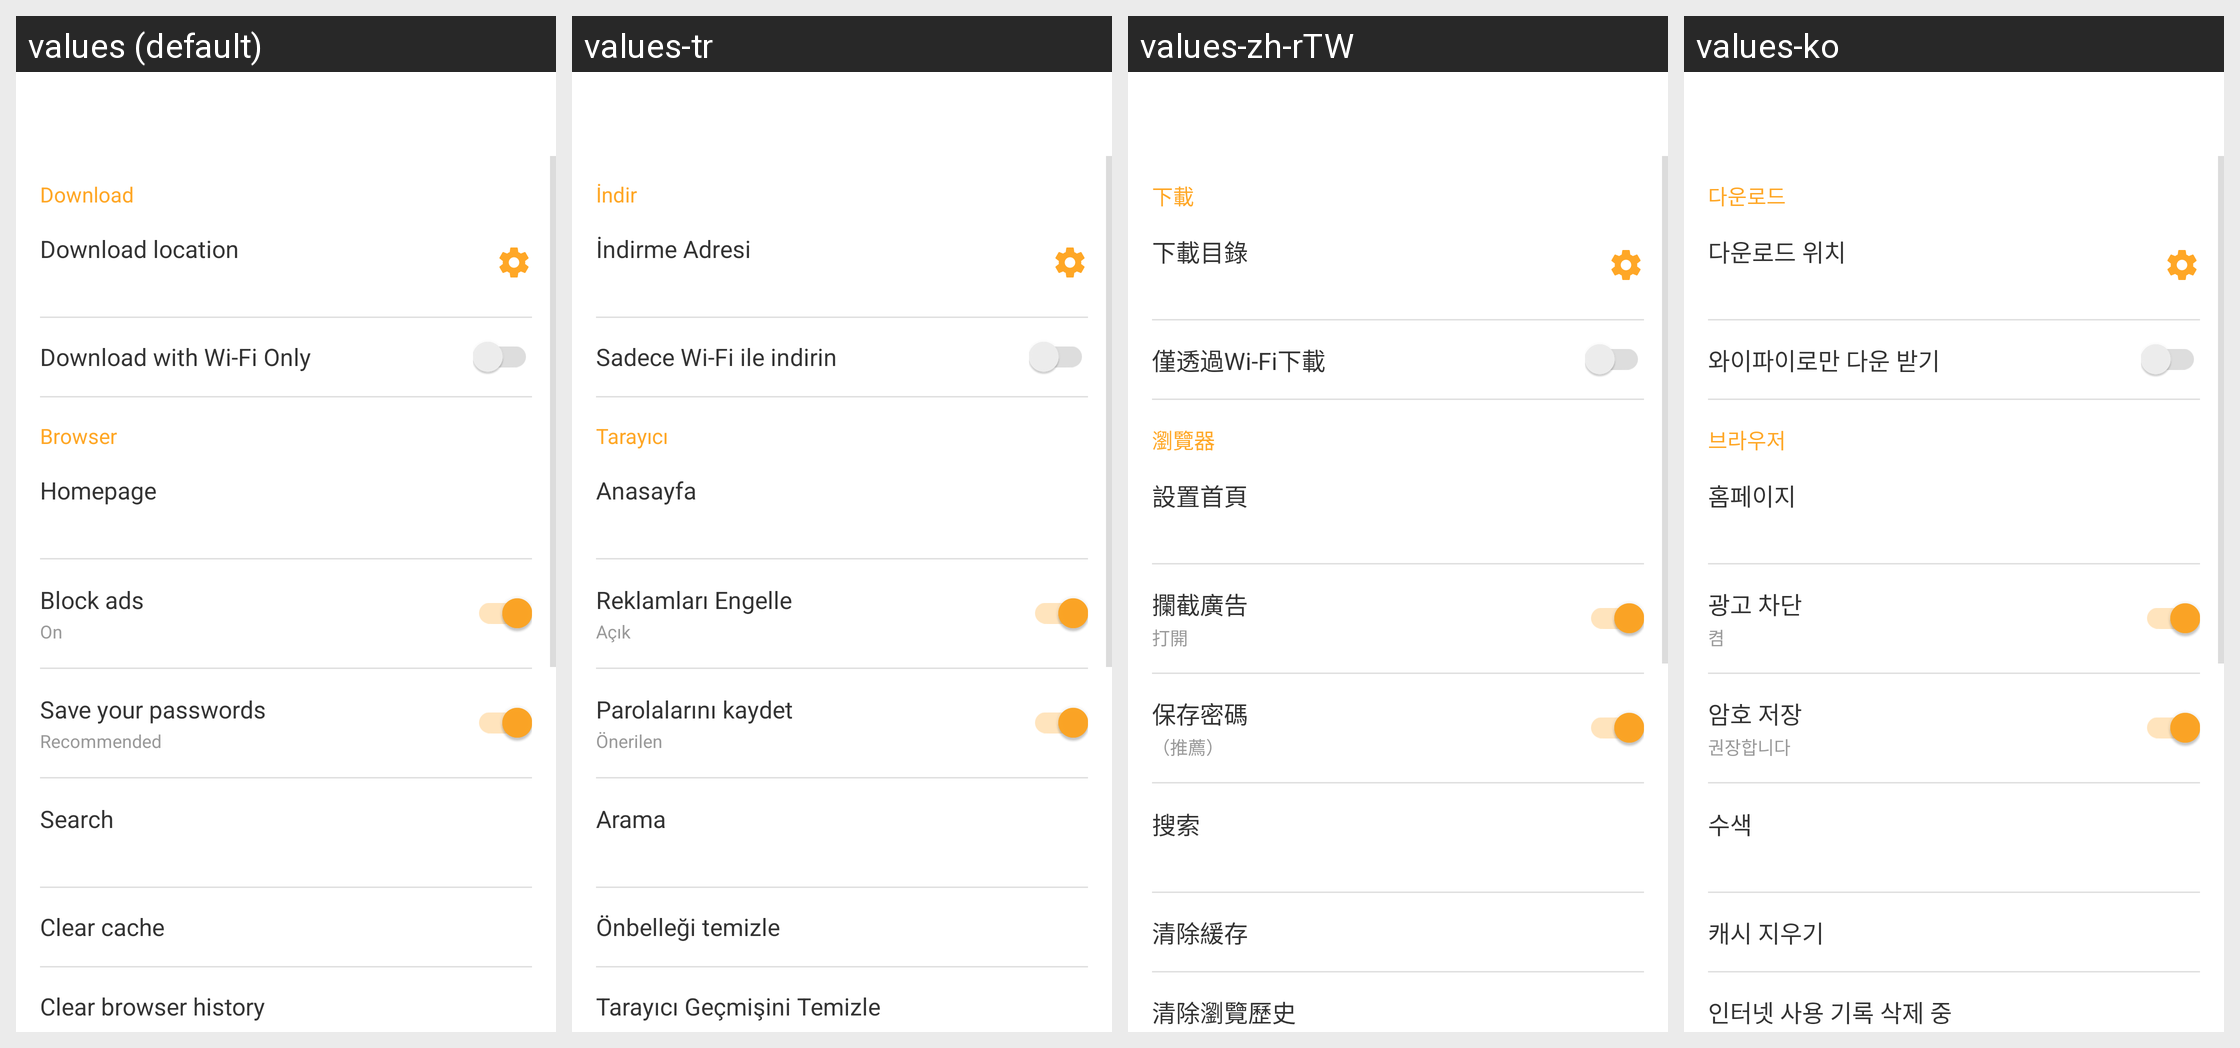

For this localized Android screen grid, give each drawn string resource with its value in every locale shown.
Android screen res/layout/toolbar_settings.xml rendered under 4 locales, left to right: values (default), values-tr, values-zh-rTW, values-ko. Device: Nexus 5 (rendered at 1080×1920; each locale shown at half size, 540×960, under a caption strip naming it); theme AppTheme.
Other locales in the repository, not shown: values-ar, values-bg, values-bn, values-cs, values-da, values-de, values-el, values-es, values-fa, values-fi, values-fil, values-fr, values-hi, values-hr, values-hu, values-in, values-it, values-iw, values-ja, values-ka, values-mk, values-ms, values-my, values-nb, values-nl, values-pl, values-pt, values-pt-rBR, values-pt-rPT, values-ro, values-ru, values-sk, values-sq, values-sr, values-sv, values-sw, values-th, values-uk, values-ur, values-vi, values-zh-rCN.
Strings drawn on this screen, with the default value and each locale's value (text and hints the layout hard-codes, and strings that could not be matched under every locale, appear in the picture but are not listed):

action_download
  values: Download
  values-tr: İndir
  values-zh-rTW: 下載
  values-ko: 다운로드

title_download_location
  values: Download location
  values-tr: İndirme Adresi
  values-zh-rTW: 下載目錄
  values-ko: 다운로드 위치

download_wifi_only
  values: Download with Wi-Fi Only
  values-tr: Sadece Wi-Fi ile indirin
  values-zh-rTW: 僅透過Wi-Fi下載
  values-ko: 와이파이로만 다운 받기

browser
  values: Browser
  values-tr: Tarayıcı
  values-zh-rTW: 瀏覽器
  values-ko: 브라우저

home
  values: Homepage
  values-tr: Anasayfa
  values-zh-rTW: 設置首頁
  values-ko: 홈페이지

block_ads
  values: Block ads
  values-tr: Reklamları Engelle
  values-zh-rTW: 攔截廣告
  values-ko: 광고 차단

on
  values: On
  values-tr: Açık
  values-zh-rTW: 打開
  values-ko: 켬

password
  values: Save your passwords
  values-tr: Parolalarını kaydet
  values-zh-rTW: 保存密碼
  values-ko: 암호 저장

recommended
  values: Recommended
  values-tr: Önerilen
  values-zh-rTW: （推薦）
  values-ko: 권장합니다

search
  values: Search
  values-tr: Arama
  values-zh-rTW: 搜索
  values-ko: 수색

clear_cache
  values: Clear cache
  values-tr: Önbelleği temizle
  values-zh-rTW: 清除緩存
  values-ko: 캐시 지우기

clear_history
  values: Clear browser history
  values-tr: Tarayıcı Geçmişini Temizle
  values-zh-rTW: 清除瀏覽歷史
  values-ko: 인터넷 사용 기록 삭제 중
